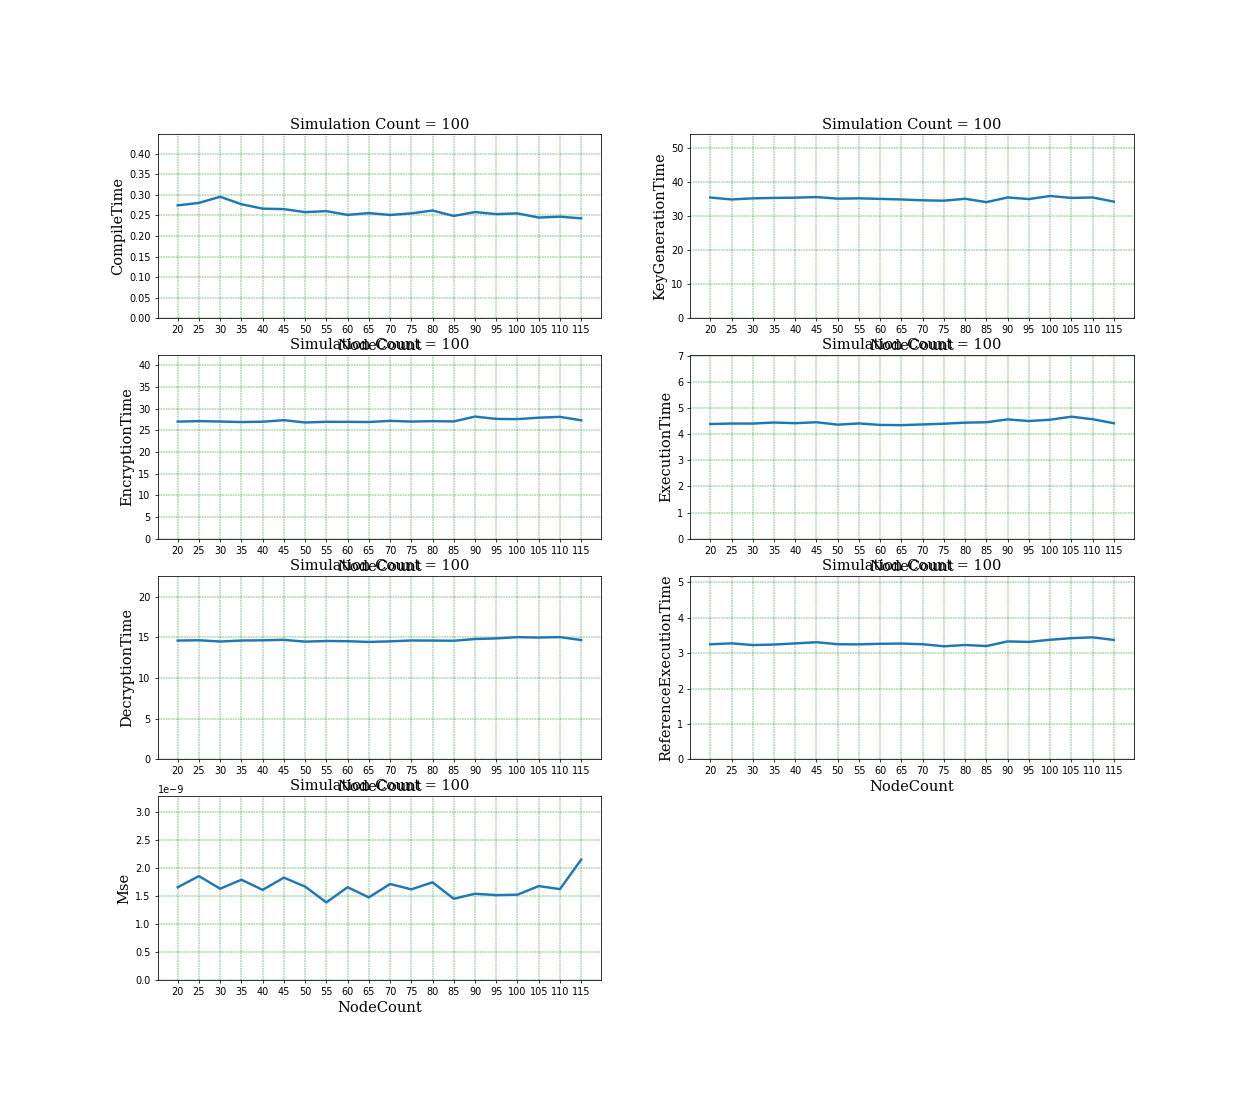

Source data for this figure (header and first rows):
NodeCount, SimCnt, CompileTime, KeyGenerationTime, EncryptionTime, ExecutionTime, DecryptionTime, ReferenceExecutionTime, Mse
20, 0, 0.4284, 72.77, 27.38, 5.002, 14.71, 3.417, 1.1465798942656572e-09
20, 1, 0.2763, 35.44, 26.76, 4.318, 14.6, 3.494, 1.4961116193854918e-09
20, 2, 0.2972, 34.56, 26.16, 4.303, 14.21, 3.147, 2.504637010512049e-09
20, 3, 0.274, 33.81, 27.23, 4.378, 14.28, 3.109, 9.588602326385148e-10
20, 4, 0.2346, 34.52, 27.18, 4.302, 15.9, 4.661, 3.3631333940940938e-09
20, 5, 0.3524, 36.26, 26.48, 4.395, 14.53, 3.207, 1.5693028584323822e-09
20, 6, 0.3856, 33.8, 26.71, 4.321, 14.4, 3.166, 3.6802321616870323e-09
20, 7, 0.2272, 34.45, 27.52, 4.5, 14.47, 3.25, 3.0126452869025625e-09
20, 8, 0.225, 34.51, 26.99, 4.376, 14.89, 3.237, 6.01824778143641e-10
20, 9, 0.2305, 35.39, 27.03, 4.339, 14.6, 3.21, 2.1234304397777617e-09
20, 10, 0.2688, 34.82, 26.68, 4.51, 14.49, 3.224, 8.236673519414009e-10
20, 11, 0.2274, 34.98, 26.84, 4.356, 14.49, 3.175, 8.140459562122137e-10
20, 12, 0.2235, 33.85, 26.88, 4.442, 14.55, 3.19, 8.042696184983378e-09
20, 13, 0.242, 35.34, 28.94, 4.586, 14.6, 3.471, 7.977885143789572e-10
20, 14, 0.266, 34.44, 27.29, 4.322, 14.53, 3.205, 8.853369064460942e-10
20, 15, 0.2327, 35.19, 26.86, 4.364, 14.56, 3.251, 1.4502030563183758e-09
20, 16, 0.2878, 34.88, 26.78, 4.297, 14.5, 3.237, 1.3558196781319272e-09
20, 17, 0.2245, 34.88, 26.83, 4.367, 14.65, 3.22, 7.175119245921604e-10
20, 18, 0.2411, 34.12, 26.62, 4.361, 14.41, 3.262, 5.769331833973358e-10
20, 19, 0.3272, 34.63, 26.74, 4.364, 14.49, 3.198, 1.371053157157069e-09
20, 20, 0.2247, 34.27, 27.29, 4.362, 14.49, 3.186, 4.609966986761921e-09
20, 21, 0.3856, 34.67, 26.79, 4.43, 14.5, 3.236, 3.864731606098049e-09
20, 22, 0.2543, 34.25, 26.65, 4.3, 14.49, 3.213, 1.1465593836047042e-09
20, 23, 0.2515, 34.57, 26.69, 4.349, 14.58, 3.206, 1.1008890471820066e-09
20, 24, 0.223, 34.69, 26.66, 4.346, 14.28, 3.145, 5.889638559136873e-10
20, 25, 0.2504, 33.69, 26.84, 4.312, 14.22, 3.106, 7.655075964873658e-10
20, 26, 0.3344, 34.01, 26.09, 5.261, 20.93, 4.496, 9.172368597762817e-10
20, 27, 0.6286, 37.42, 26.66, 5.328, 14.68, 3.235, 4.6621928452148165e-09
20, 28, 0.2246, 34.66, 27.45, 4.346, 14.74, 3.227, 1.959830698782839e-09
20, 29, 0.2758, 34.77, 27.55, 4.359, 15.18, 3.256, 2.33057884802049e-09
20, 30, 0.2788, 35.78, 31.36, 4.385, 14.66, 3.204, 3.450723932402221e-09
20, 31, 0.2678, 35.12, 32.43, 4.365, 14.58, 3.222, 6.771107120996051e-10
20, 32, 0.2323, 34.77, 26.69, 4.765, 14.53, 3.317, 1.0055754821257314e-09
20, 33, 0.2246, 35.72, 26.95, 4.311, 14.57, 3.271, 5.437745638804359e-09
20, 34, 0.2579, 34.89, 27.04, 4.356, 14.51, 3.233, 8.577495763217845e-10
20, 35, 0.3004, 34.7, 26.63, 4.429, 14.49, 3.19, 1.2330676483268111e-09
20, 36, 0.2457, 34.66, 26.57, 4.3, 14.45, 3.176, 8.541238008434553e-10
20, 37, 0.2277, 36.31, 26.7, 4.354, 14.57, 3.217, 8.784020852022251e-10
20, 38, 0.2602, 34.39, 26.83, 4.276, 14.46, 3.189, 5.14247978772653e-10
20, 39, 0.287, 34.76, 26.73, 4.32, 14.83, 3.366, 2.8522583415055335e-09
20, 40, 0.2837, 34.78, 26.66, 4.373, 14.46, 3.19, 7.00152331443109e-10
20, 41, 0.2388, 34.24, 26.68, 4.283, 14.45, 3.176, 2.125660810283059e-09
20, 42, 0.2512, 34.96, 26.82, 4.326, 14.52, 3.218, 9.975361563176755e-10
20, 43, 0.2457, 35.53, 26.75, 4.398, 14.51, 3.219, 7.665483196814471e-10
20, 44, 0.3822, 34.44, 27, 4.33, 14.6, 3.197, 9.189537577229835e-10
20, 45, 0.2838, 34.15, 26.73, 4.386, 14.52, 3.285, 1.6104248704051707e-09
20, 46, 0.3391, 35.42, 27.29, 4.361, 14.51, 3.26, 8.656344888297928e-10
20, 47, 0.2257, 35.31, 26.6, 4.336, 14.41, 3.192, 1.9160544314844863e-09
20, 48, 0.5058, 35.41, 26.32, 4.23, 14.37, 3.22, 7.580255991219994e-10
20, 49, 0.3143, 35.28, 27.02, 4.306, 14.78, 3.184, 3.843553755738701e-09
20, 50, 0.2437, 34.58, 27.02, 4.25, 14.19, 3.14, 1.259606103767724e-09
20, 51, 0.2853, 35.31, 26.88, 4.442, 14.59, 3.194, 1.4921758846147982e-09
20, 52, 0.258, 34.13, 26.96, 4.326, 14.57, 3.185, 2.781164932159077e-09
20, 53, 0.2563, 34.87, 26.78, 4.319, 14.46, 3.19, 1.4793562161162082e-09
20, 54, 0.3818, 37.13, 26.66, 4.371, 14.47, 3.185, 6.554269414902125e-10
20, 55, 0.2304, 35.4, 26.61, 4.315, 14.43, 3.187, 6.797884813008861e-10
20, 56, 0.2362, 34.62, 26.62, 4.305, 14.44, 3.188, 6.784970064447207e-10
20, 57, 0.2293, 37.94, 31.32, 4.299, 14.52, 3.215, 7.83286623611558e-10
20, 58, 0.3611, 34.8, 26.66, 4.355, 14.48, 3.165, 9.612920930182196e-10
20, 59, 0.2518, 34.03, 27.3, 5.352, 15.29, 3.329, 1.0224627199742155e-09
... 2,040 more rows
